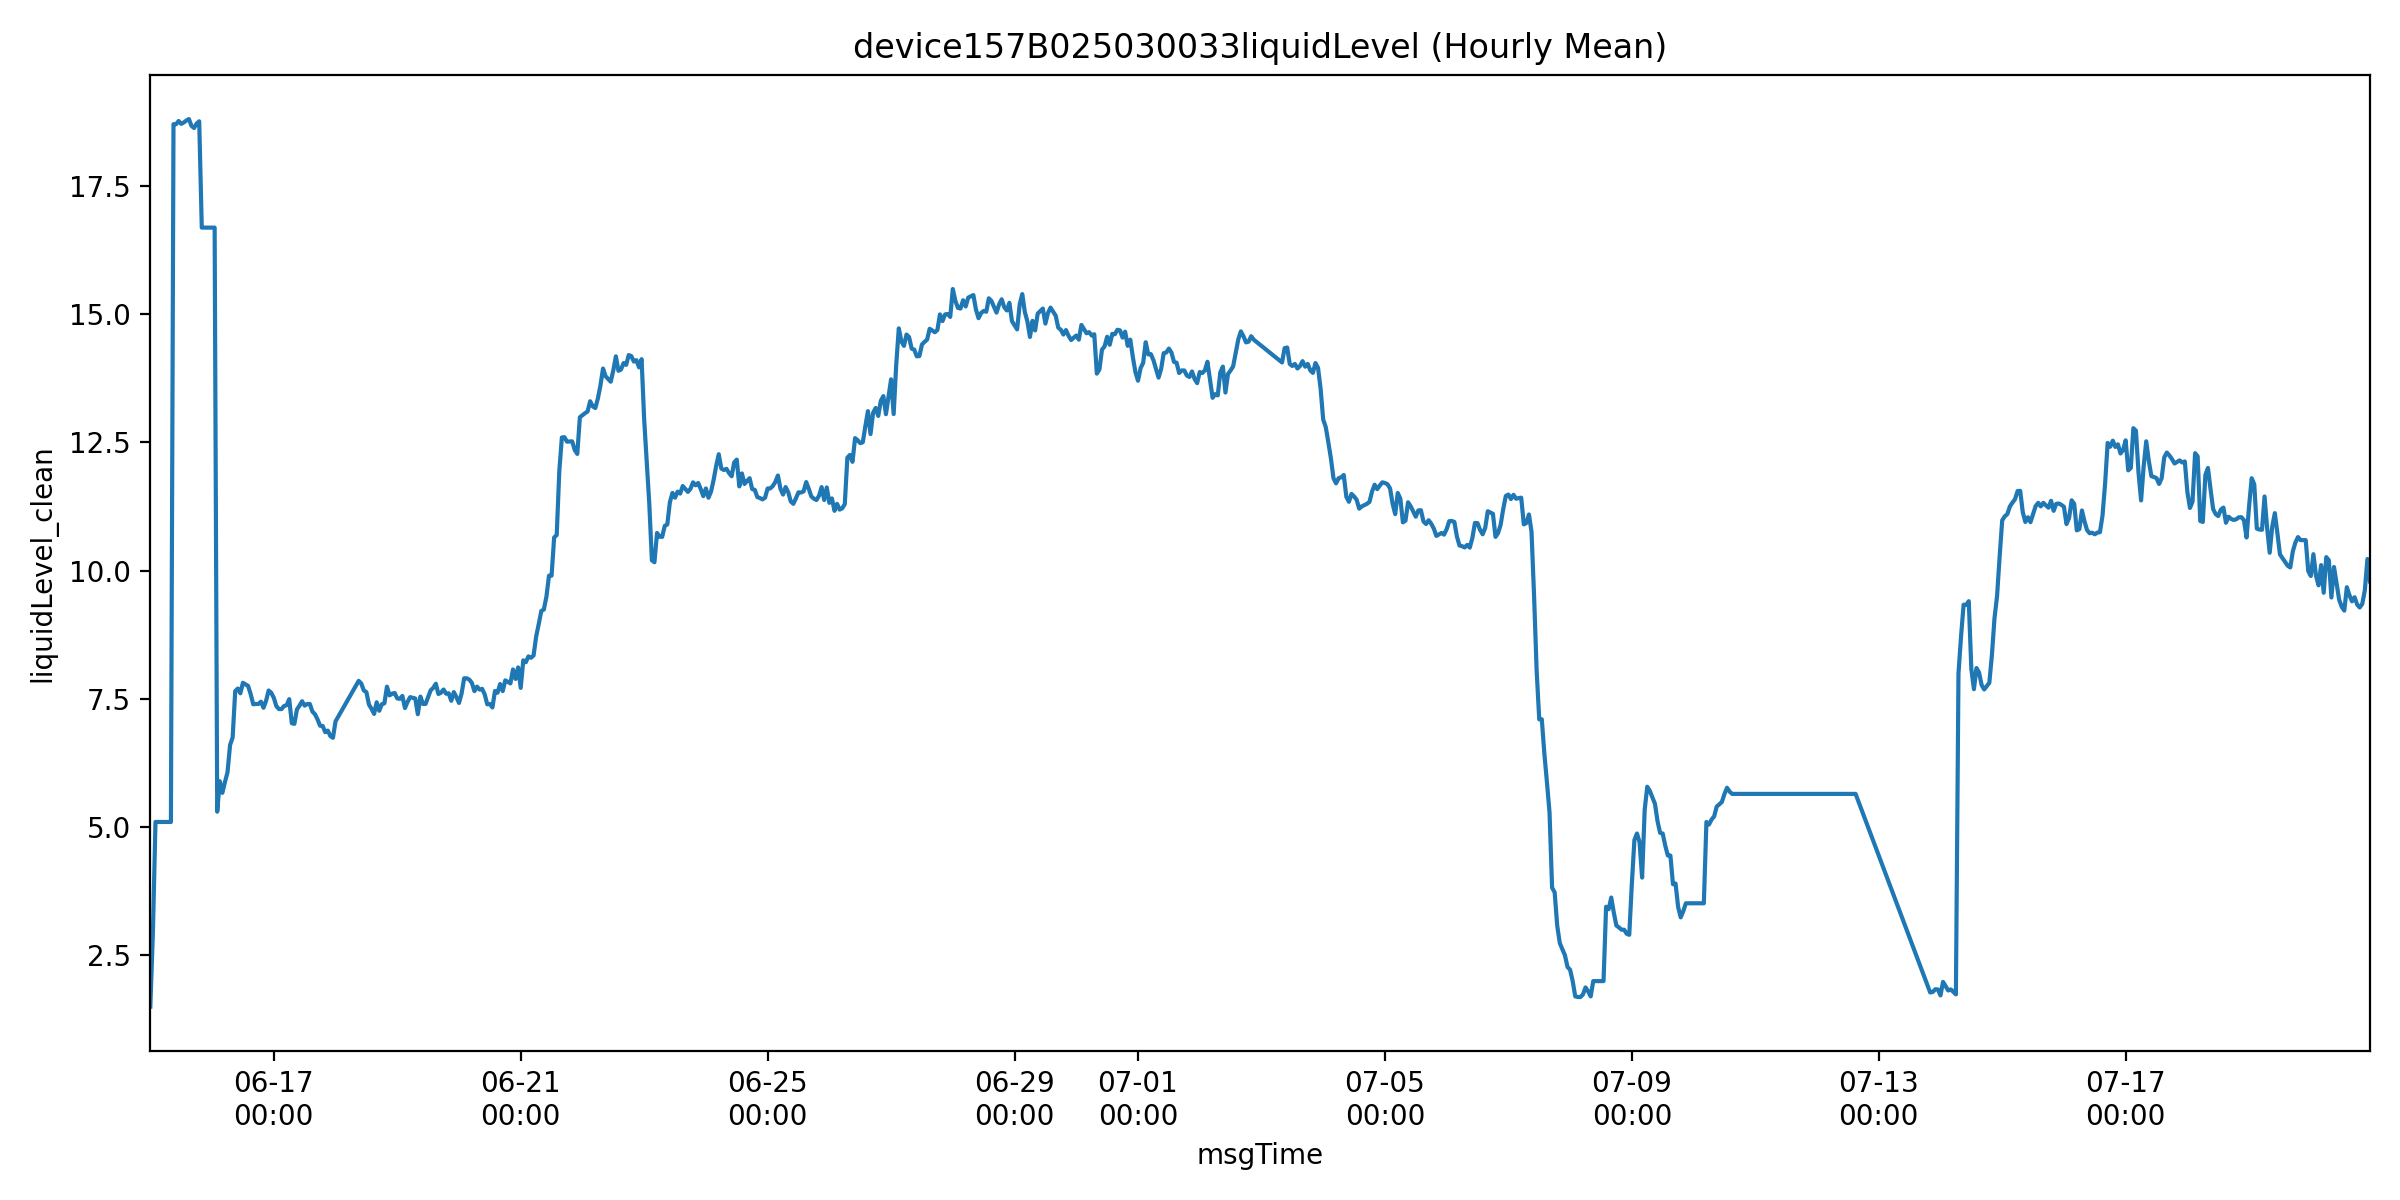

The table this chart was drawn from, first rows:
msgTime, liquidLevelValue, liquidLevel_clean, is_outlier
2025-06-15 00:00:00, 1.5, 1.5, 0.0
2025-06-15 01:00:00, 2.947, 2.947, 0.0
2025-06-15 02:00:00, 29.93, 5.1, 1.0
2025-06-15 03:00:00, 29.89, 5.1, 1.0
2025-06-15 04:00:00, 29.95, 5.1, 1.0
2025-06-15 05:00:00, 29.9, 5.1, 1.0
2025-06-15 06:00:00, 30.05, 5.1, 1.0
2025-06-15 08:00:00, 30.0, 5.1, 1.0
2025-06-15 09:00:00, 27.23, 18.7, 1.0
2025-06-15 10:00:00, 30.1, 18.7, 1.0
2025-06-15 11:00:00, 18.76, 18.76, 0.0
2025-06-15 12:00:00, 18.71, 18.71, 0.0
2025-06-15 13:00:00, 18.73, 18.73, 0.0
2025-06-15 14:00:00, 18.77, 18.77, 0.0
2025-06-15 15:00:00, 18.8, 18.8, 0.0
2025-06-15 16:00:00, 18.67, 18.67, 0.0
2025-06-15 17:00:00, 18.62, 18.62, 0.0
2025-06-15 18:00:00, 18.71, 18.71, 0.0
2025-06-15 19:00:00, 18.76, 18.76, 0.0
2025-06-15 20:00:00, 30.1, 16.68, 1.0
2025-06-15 21:00:00, 30.0, 16.68, 1.0
2025-06-15 22:00:00, 29.8, 16.68, 1.0
2025-06-15 23:00:00, 29.8, 16.68, 1.0
2025-06-16 00:00:00, 29.83, 16.68, 1.0
2025-06-16 01:00:00, 29.95, 16.68, 1.0
2025-06-16 02:00:00, 5.3, 5.3, 0.0
2025-06-16 03:00:00, 5.893, 5.893, 0.0
2025-06-16 04:00:00, 5.667, 5.667, 0.0
2025-06-16 05:00:00, 5.876, 5.876, 0.0
2025-06-16 06:00:00, 6.067, 6.067, 0.0
2025-06-16 07:00:00, 6.6, 6.6, 0.0
2025-06-16 08:00:00, 6.747, 6.747, 0.0
2025-06-16 09:00:00, 7.65, 7.65, 0.0
2025-06-16 10:00:00, 7.7, 7.7, 0.0
2025-06-16 11:00:00, 7.607, 7.607, 0.0
2025-06-16 12:00:00, 7.813, 7.813, 0.0
2025-06-16 13:00:00, 7.781, 7.781, 0.0
2025-06-16 14:00:00, 7.753, 7.753, 0.0
2025-06-16 15:00:00, 7.593, 7.593, 0.0
2025-06-16 16:00:00, 7.394, 7.394, 0.0
2025-06-16 17:00:00, 7.4, 7.4, 0.0
2025-06-16 18:00:00, 7.4, 7.4, 0.0
2025-06-16 19:00:00, 7.444, 7.444, 0.0
2025-06-16 20:00:00, 7.325, 7.325, 0.0
2025-06-16 21:00:00, 7.462, 7.462, 0.0
2025-06-16 22:00:00, 7.662, 7.662, 0.0
2025-06-16 23:00:00, 7.619, 7.619, 0.0
2025-06-17 00:00:00, 7.52, 7.52, 0.0
2025-06-17 01:00:00, 7.356, 7.356, 0.0
2025-06-17 02:00:00, 7.3, 7.3, 0.0
2025-06-17 03:00:00, 7.3, 7.3, 0.0
2025-06-17 04:00:00, 7.36, 7.36, 0.0
2025-06-17 05:00:00, 7.376, 7.376, 0.0
2025-06-17 06:00:00, 7.494, 7.494, 0.0
2025-06-17 07:00:00, 7.024, 7.024, 0.0
2025-06-17 08:00:00, 7.012, 7.012, 0.0
2025-06-17 09:00:00, 7.294, 7.294, 0.0
2025-06-17 10:00:00, 7.367, 7.367, 0.0
2025-06-17 11:00:00, 7.453, 7.453, 0.0
2025-06-17 12:00:00, 7.367, 7.367, 0.0
... 735 more rows
